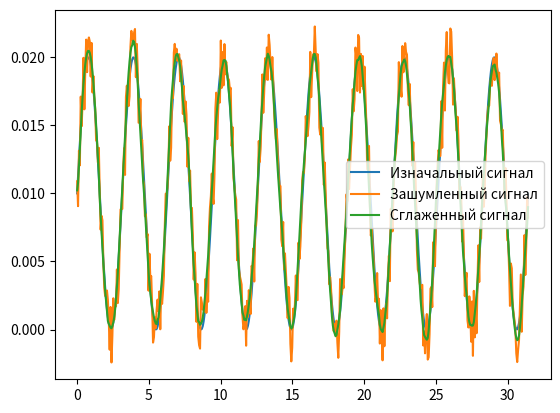

Source code (Python):
import numpy as np
import matplotlib.pyplot as plt
from scipy.signal import savgol_filter
import random
import math

# Создаем пилообразный сигнал
x = np.linspace(0, 10*np.pi, 500)
y = [math.sin(x*1000)/100 + 0.01 for x in x]

# Добавляем шум

yn = [y + (random.random() - 0.5)/200 for y in y]

# Применяем фильтр Savitzky-Golay
ys = savgol_filter(yn, 50, 10)

# Рисуем графики
plt.plot(x, y, label='Изначальный сигнал')
plt.plot(x, yn, label='Зашумленный сигнал')
plt.plot(x, ys, label='Сглаженный сигнал')
plt.legend()
plt.show()
